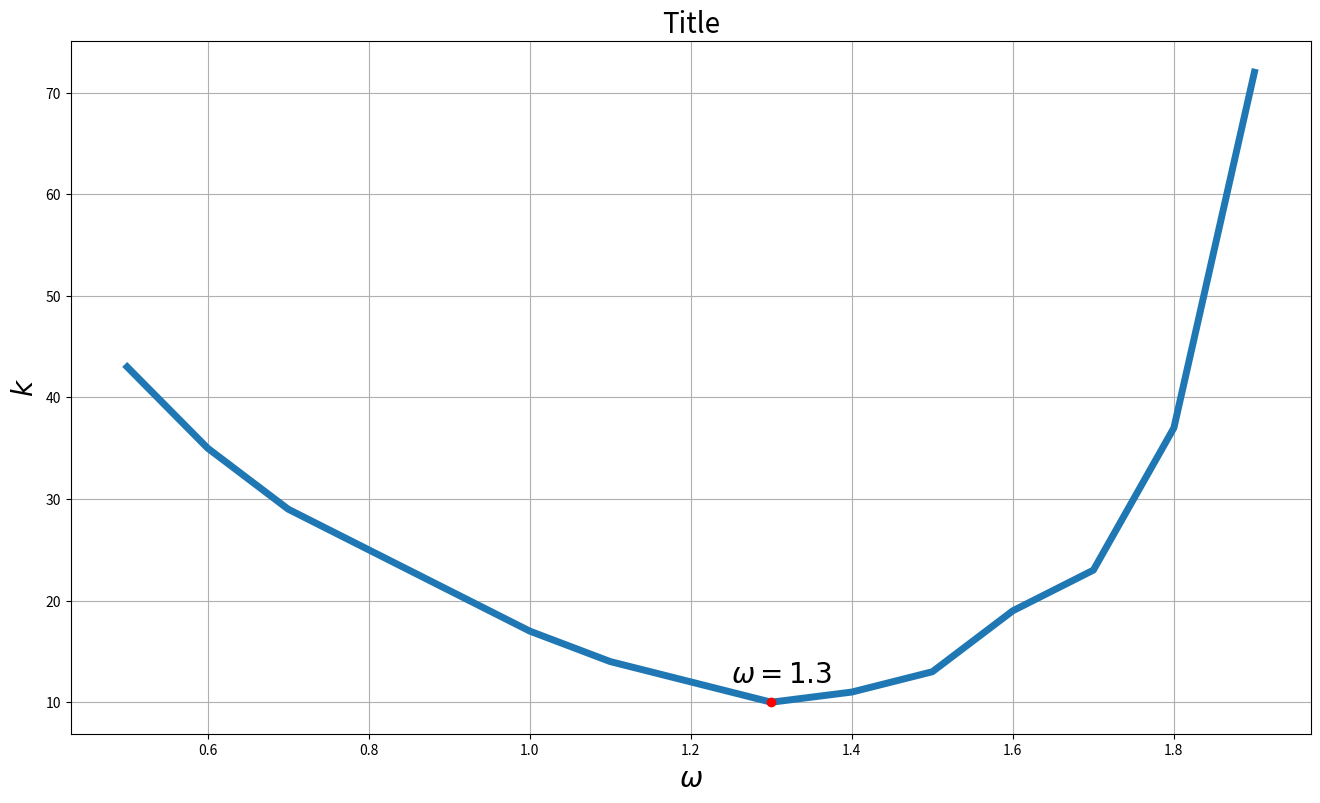

The matplotlib source for this figure: (Note: this script raises an exception after producing the figure.)
import math
import numpy
import matplotlib.pyplot as plt
from mpl_toolkits.mplot3d import Axes3D
import matplotlib.pyplot as plt
from matplotlib import cm
from matplotlib.ticker import LinearLocator, FormatStrFormatter
import numpy as np
import pandas as pd
import warnings
warnings.filterwarnings("ignore")
from copy import deepcopy


def diff(A, B):
    max = 0
    for i in range(1, N-1):
        for j in range(1, N-1):
            if abs(A[i][j] - B[i][j]) > max:
                max = abs(A[i][j] - B[i][j])
                
    return max


def start():
    
    U = [[0 for i in range(N)] for k in range(N)]
    for i in range(N):
        U[0][i] = round(20 * y_j(i), 3)
    for i in U:
        i[-1] = 20 
    for i in range(N):
        U[-1][i] = round(20 * y_j(i) ** 2, 3)
    for i in range(N):
        U[i][0] = round(50 * x_i(i) * (1 - x_i(i)), 3)
        
    return U

h = 0.2
l = 1
N = round(l / h) + 1
w = 1
e = 0.01

x_i = lambda i: i * h
y_j = lambda j: j * h

W = []
K = []
for w in np.arange(0.5, 2, 0.1):
    W.append(w)
    U = start()
    U_k = deepcopy(U)
    for i in range(1, N - 1):
        for j in range(1, N - 1):
            U[i][j] = U[i][j] + w * ( 0.25 * (U[i-1][j] +
             U[i+1][j] + U[i][j-1] + U[i][j+1]) - U[i][j] )
    k = 1
    while diff(U, U_k) > e:
        k += 1
        U_k = deepcopy(U)
        for i in range(1, N - 1):
            for j in range(1, N - 1):
                U[i][j] = U[i][j] + w * ( 0.25 * (U[i-1][j] +
                 U[i+1][j] + U[i][j-1] + U[i][j+1]) - U[i][j] )

    K.append(k)

U = start()
U_k = deepcopy(U)
w = 1.3
for i in range(1, N - 1):
    for j in range(1, N - 1):
        U[i][j] = U[i][j] + w * ( 0.25 * (U[i-1][j] +
         U[i+1][j] + U[i][j-1] + U[i][j+1]) - U[i][j] )
k = 1
while diff(U, U_k) > e:
    k += 1
    U_k = deepcopy(U)
    for i in range(1, N - 1):
        for j in range(1, N - 1):
            U[i][j] = U[i][j] + w * ( 0.25 * (U[i-1][j] +
             U[i+1][j] + U[i][j-1] + U[i][j+1]) - U[i][j] )

plt.figure(figsize=(16, 9))
plt.plot(W, K, linewidth=5)
plt.plot([1.3], [10], 'ro')
plt.text(1.25, 12, '$\omega=1.3$', fontsize=20)
plt.title('Title', fontsize=20)
plt.xlabel('$\omega$', fontsize=20)
plt.ylabel('$k$', fontsize=20)
plt.grid()

fig = plt.figure(figsize=(16, 9))
ax = fig.gca(projection='3d')

# Make data.
X = np.arange(0, l + h/10, h)
X, Y = np.meshgrid(X, X)
U = np.array(U)

# Plot the surface.
ax.plot_surface(X, Y, np.array((U)), cmap='cool')
ax.plot_wireframe(X, Y, np.array((U)), color='black')

ax.set_xlabel("y", fontsize=20)
ax.set_ylabel("x", fontsize=20)
ax.set_zlabel("U", fontsize=20)
ax.view_init(30, 230)

fig.suptitle('title', fontsize=20)